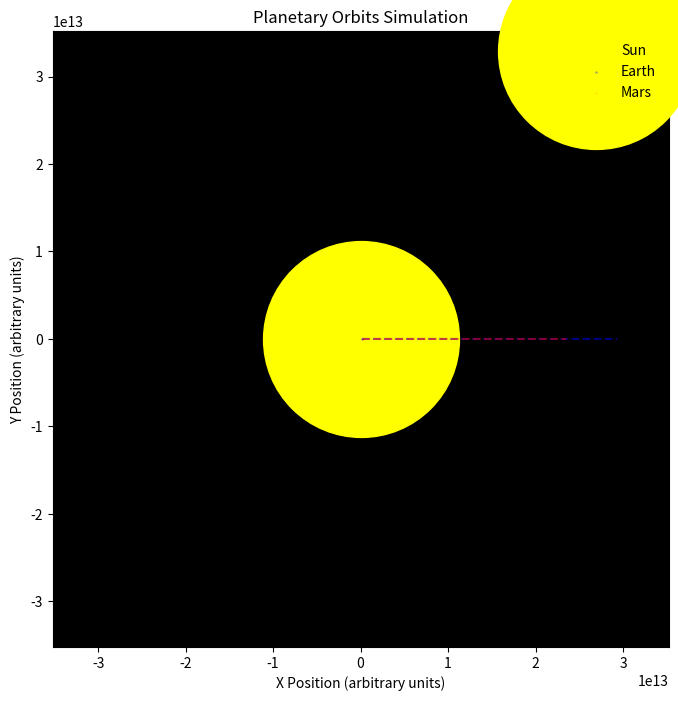

Source code (Python):
# Gravitational Dance of Planets Simulation Tutorial

# Learning Objective:
# This tutorial demonstrates how to simulate and visualize the
# gravitational interaction between celestial bodies using Python.
# We will focus on the fundamental concept of Newton's Law of
# Universal Gravitation and how to numerically integrate motion
# over time to observe orbital mechanics.

# Import necessary libraries
import numpy as np  # For numerical operations, especially arrays
import matplotlib.pyplot as plt  # For plotting and visualization
import matplotlib.animation as animation # For creating animations

# --- Constants ---
G = 6.67430e-11  # Gravitational constant (N * m^2 / kg^2)
# We use a scaled-down value for G for visualization purposes
# to make the simulation visually intuitive without extremely large numbers.
# In a real astrophysical simulation, you'd use the actual value.
G_VIS = 1e1  # Visual scaling factor for gravitational force

# --- Simulation Parameters ---
dt = 1.0  # Time step (in arbitrary units, e.g., days)
total_time = 365 * 5  # Total simulation time (e.g., 5 years)
num_steps = int(total_time / dt)  # Number of simulation steps

# --- Celestial Body Class ---
# This class represents a celestial body (planet, star, etc.)
# and stores its physical properties and state.
class CelestialBody:
    def __init__(self, name, mass, position, velocity, color):
        self.name = name
        self.mass = mass  # Mass of the body
        self.position = np.array(position, dtype=float)  # [x, y] coordinates
        self.velocity = np.array(velocity, dtype=float)  # [vx, vy] velocity components
        self.color = color # For visualization

    def update_position(self, acceleration, dt):
        # Update velocity based on acceleration
        # v(t+dt) = v(t) + a(t) * dt
        self.velocity += acceleration * dt
        # Update position based on new velocity
        # r(t+dt) = r(t) + v(t+dt) * dt
        self.position += self.velocity * dt

# --- Physics Functions ---

def calculate_gravitational_force(body1, body2):
    # Calculate the vector pointing from body1 to body2
    r_vec = body2.position - body1.position
    # Calculate the distance between the two bodies
    r_mag = np.linalg.norm(r_vec)

    # Avoid division by zero if bodies are at the same position
    if r_mag == 0:
        return np.array([0.0, 0.0])

    # Calculate the unit vector pointing from body1 to body2
    r_hat = r_vec / r_mag

    # Calculate the magnitude of the gravitational force using Newton's Law:
    # F = G * (m1 * m2) / r^2
    force_magnitude = G_VIS * (body1.mass * body2.mass) / (r_mag**2)

    # Calculate the force vector
    force_vec = force_magnitude * r_hat
    return force_vec

def calculate_net_force_and_acceleration(body, all_bodies):
    # Initialize net force vector to zero
    net_force = np.array([0.0, 0.0])

    # Iterate through all other bodies to sum up gravitational forces
    for other_body in all_bodies:
        # A body does not exert a force on itself
        if body != other_body:
            # Calculate the force exerted by other_body on 'body'
            # F_on_body_by_other = G * (m_body * m_other) / r^2 * r_hat
            # Note: Newton's third law states F_on_body_by_other = -F_on_other_by_body
            # So we calculate the force of 'other_body' on 'body'.
            force_on_body = calculate_gravitational_force(other_body, body)
            net_force += force_on_body

    # Calculate acceleration using Newton's second law: F = m*a => a = F/m
    acceleration = net_force / body.mass
    return acceleration

# --- Simulation Setup ---

# Define the celestial bodies for our simulation
# Example: A sun and a planet
sun = CelestialBody(name="Sun", mass=1.989e30, position=[0, 0], velocity=[0, 0], color='yellow')
earth = CelestialBody(name="Earth", mass=5.972e24, position=[1.496e11, 0], velocity=[0, 2.978e4], color='blue')
mars = CelestialBody(name="Mars", mass=6.417e23, position=[2.279e11, 0], velocity=[0, 2.407e4], color='red')

# Store all bodies in a list for easy iteration
all_bodies = [sun, earth, mars]

# Store historical positions for plotting
history = {body.name: [] for body in all_bodies}

# --- Simulation Loop ---

print("Starting simulation...")
for step in range(num_steps):
    # Store current positions for visualization
    for body in all_bodies:
        history[body.name].append(body.position.copy()) # .copy() is important!

    # Calculate accelerations for all bodies based on current positions
    accelerations = {}
    for body in all_bodies:
        accelerations[body.name] = calculate_net_force_and_acceleration(body, all_bodies)

    # Update positions and velocities for all bodies
    for body in all_bodies:
        body.update_position(accelerations[body.name], dt)

    # Optional: Print progress
    if step % (num_steps // 10) == 0:
        print(f"Progress: {step/num_steps*100:.0f}%")

print("Simulation finished.")

# --- Visualization ---

# Convert history lists to numpy arrays for easier plotting
for body_name in history:
    history[body_name] = np.array(history[body_name])

# Setup the plot
fig, ax = plt.subplots(figsize=(8, 8))
ax.set_facecolor('black') # Black background for space
ax.set_aspect('equal', adjustable='box') # Ensure aspect ratio is equal

# Set plot limits based on the extent of the orbits
max_range = 0
for body_name in history:
    max_range = max(max_range, np.max(np.abs(history[body_name])))
ax.set_xlim(-max_range * 1.2, max_range * 1.2)
ax.set_ylim(-max_range * 1.2, max_range * 1.2)

ax.set_title("Planetary Orbits Simulation")
ax.set_xlabel("X Position (arbitrary units)")
ax.set_ylabel("Y Position (arbitrary units)")

# Plot the initial positions of the bodies
scatter_plots = {}
for body in all_bodies:
    scatter_plots[body.name] = ax.scatter(history[body.name][0, 0], history[body.name][0, 1], color=body.color, label=body.name, s=body.mass/1e26) # Size proportional to mass
    ax.plot(history[body.name][:, 0], history[body.name][:, 1], color=body.color, linestyle='--', alpha=0.5) # Plot orbits as dashed lines

ax.legend()

# Animation function to update the plot at each time step
def update(frame):
    for body in all_bodies:
        # Update the position of the scatter plot for each body
        scatter_plots[body.name].set_offsets(history[body.name][frame])
    return list(scatter_plots.values())

# Create the animation
# interval: Delay between frames in milliseconds
# blit: Optimizes drawing by only redrawing the parts that have changed
ani = animation.FuncAnimation(fig, update, frames=num_steps, interval=20, blit=True)

plt.show()

# --- Example Usage ---
# The example usage is the setup of bodies and the simulation loop above.
# You can modify the initial positions, velocities, masses, and simulation
# parameters (dt, total_time) to observe different orbital behaviors.
#
# For instance, to see a binary star system:
# star1 = CelestialBody(name="Star1", mass=2e30, position=[-1e10, 0], velocity=[0, 1e4], color='orange')
# star2 = CelestialBody(name="Star2", mass=2e30, position=[1e10, 0], velocity=[0, -1e4], color='red')
# all_bodies = [star1, star2]
# ... and then run the simulation and visualization parts.
